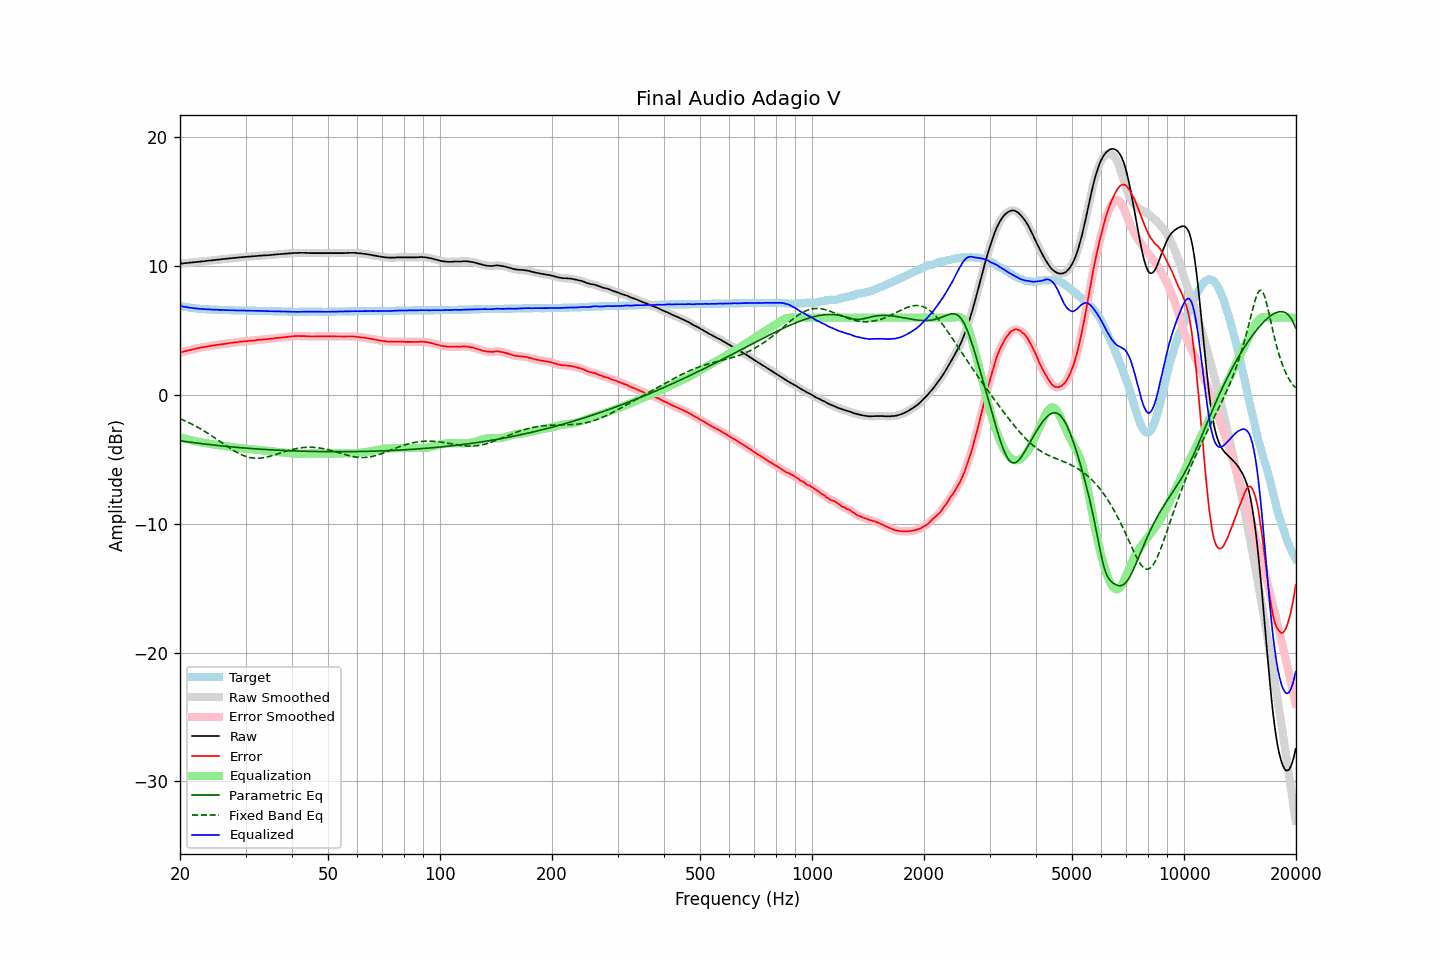

The table this chart was drawn from, first rows:
frequency, raw, error, smoothed, error_smoothed, equalization, parametric_eq, fixed_band_eq, equalized_raw, equalized_smoothed, target
20.00, 10.19, 3.28, 10.19, 3.28, -3.28, -3.56, -1.85, 6.91, 6.91, 6.91
20.20, 10.20, 3.32, 10.20, 3.32, -3.32, -3.58, -1.90, 6.89, 6.89, 6.88
20.40, 10.21, 3.35, 10.22, 3.35, -3.35, -3.59, -1.95, 6.86, 6.86, 6.86
20.61, 10.23, 3.39, 10.23, 3.39, -3.39, -3.61, -2.01, 6.84, 6.84, 6.84
20.81, 10.24, 3.42, 10.24, 3.42, -3.42, -3.63, -2.06, 6.82, 6.82, 6.82
21.02, 10.25, 3.45, 10.25, 3.45, -3.45, -3.65, -2.12, 6.80, 6.80, 6.80
21.23, 10.26, 3.48, 10.27, 3.48, -3.49, -3.66, -2.18, 6.78, 6.78, 6.78
21.44, 10.28, 3.52, 10.28, 3.51, -3.52, -3.68, -2.24, 6.77, 6.76, 6.76
21.66, 10.29, 3.55, 10.29, 3.55, -3.55, -3.70, -2.31, 6.75, 6.75, 6.74
21.87, 10.30, 3.57, 10.31, 3.58, -3.57, -3.71, -2.37, 6.73, 6.73, 6.73
22.09, 10.32, 3.61, 10.32, 3.60, -3.60, -3.73, -2.44, 6.72, 6.72, 6.71
22.31, 10.33, 3.63, 10.33, 3.63, -3.63, -3.74, -2.51, 6.70, 6.70, 6.70
22.54, 10.34, 3.65, 10.35, 3.65, -3.65, -3.76, -2.58, 6.69, 6.69, 6.69
22.76, 10.36, 3.68, 10.36, 3.68, -3.68, -3.78, -2.65, 6.68, 6.68, 6.68
22.99, 10.37, 3.70, 10.37, 3.70, -3.70, -3.79, -2.72, 6.67, 6.67, 6.67
23.22, 10.38, 3.72, 10.39, 3.72, -3.72, -3.81, -2.80, 6.66, 6.66, 6.66
23.45, 10.40, 3.75, 10.40, 3.75, -3.75, -3.82, -2.87, 6.66, 6.65, 6.65
23.69, 10.41, 3.77, 10.42, 3.77, -3.77, -3.84, -2.95, 6.65, 6.65, 6.64
23.92, 10.43, 3.79, 10.43, 3.79, -3.79, -3.85, -3.03, 6.65, 6.64, 6.64
24.16, 10.44, 3.81, 10.44, 3.81, -3.81, -3.86, -3.11, 6.63, 6.63, 6.63
24.40, 10.45, 3.82, 10.46, 3.82, -3.83, -3.88, -3.20, 6.63, 6.63, 6.63
24.65, 10.47, 3.85, 10.47, 3.84, -3.85, -3.89, -3.28, 6.63, 6.62, 6.62
24.89, 10.48, 3.86, 10.49, 3.86, -3.87, -3.91, -3.37, 6.62, 6.62, 6.62
25.14, 10.50, 3.89, 10.50, 3.88, -3.88, -3.92, -3.45, 6.62, 6.62, 6.61
25.39, 10.51, 3.90, 10.51, 3.90, -3.90, -3.93, -3.54, 6.61, 6.61, 6.61
25.65, 10.52, 3.92, 10.53, 3.92, -3.92, -3.95, -3.62, 6.60, 6.61, 6.60
25.91, 10.54, 3.94, 10.54, 3.94, -3.94, -3.96, -3.71, 6.60, 6.60, 6.60
26.16, 10.55, 3.96, 10.55, 3.96, -3.96, -3.97, -3.80, 6.60, 6.60, 6.59
26.43, 10.56, 3.97, 10.56, 3.97, -3.97, -3.98, -3.88, 6.59, 6.59, 6.59
26.69, 10.57, 3.99, 10.57, 3.99, -3.99, -4.00, -3.97, 6.58, 6.58, 6.58
26.96, 10.59, 4.01, 10.59, 4.01, -4.01, -4.01, -4.05, 6.58, 6.58, 6.58
27.23, 10.60, 4.02, 10.61, 4.03, -4.03, -4.02, -4.13, 6.58, 6.58, 6.58
27.50, 10.62, 4.05, 10.62, 4.04, -4.04, -4.03, -4.21, 6.58, 6.58, 6.57
27.77, 10.63, 4.06, 10.63, 4.06, -4.06, -4.04, -4.29, 6.57, 6.57, 6.57
28.05, 10.64, 4.08, 10.64, 4.08, -4.08, -4.06, -4.36, 6.57, 6.57, 6.56
28.33, 10.65, 4.09, 10.65, 4.09, -4.09, -4.07, -4.43, 6.56, 6.56, 6.56
28.62, 10.66, 4.10, 10.67, 4.11, -4.11, -4.08, -4.50, 6.55, 6.56, 6.56
28.90, 10.68, 4.13, 10.68, 4.12, -4.12, -4.09, -4.57, 6.56, 6.56, 6.55
29.19, 10.69, 4.14, 10.69, 4.14, -4.13, -4.10, -4.63, 6.56, 6.56, 6.55
29.48, 10.70, 4.15, 10.70, 4.15, -4.15, -4.11, -4.68, 6.55, 6.56, 6.55
29.78, 10.71, 4.16, 10.71, 4.16, -4.16, -4.12, -4.73, 6.55, 6.55, 6.55
30.08, 10.72, 4.17, 10.72, 4.17, -4.17, -4.13, -4.77, 6.55, 6.55, 6.55
30.38, 10.73, 4.18, 10.73, 4.18, -4.18, -4.14, -4.81, 6.55, 6.55, 6.55
30.68, 10.74, 4.20, 10.74, 4.20, -4.20, -4.15, -4.84, 6.55, 6.55, 6.54
30.99, 10.75, 4.21, 10.75, 4.21, -4.21, -4.16, -4.87, 6.54, 6.54, 6.54
31.30, 10.76, 4.22, 10.76, 4.22, -4.22, -4.17, -4.89, 6.54, 6.54, 6.54
31.61, 10.77, 4.23, 10.77, 4.23, -4.24, -4.18, -4.90, 6.54, 6.54, 6.54
31.93, 10.78, 4.25, 10.78, 4.25, -4.25, -4.19, -4.91, 6.53, 6.53, 6.53
32.24, 10.79, 4.26, 10.79, 4.26, -4.26, -4.19, -4.92, 6.53, 6.53, 6.53
32.57, 10.80, 4.28, 10.81, 4.28, -4.28, -4.20, -4.91, 6.53, 6.53, 6.52
32.89, 10.82, 4.30, 10.82, 4.29, -4.29, -4.21, -4.90, 6.53, 6.53, 6.52
33.22, 10.82, 4.30, 10.83, 4.30, -4.30, -4.22, -4.89, 6.52, 6.53, 6.52
33.55, 10.83, 4.31, 10.83, 4.31, -4.31, -4.23, -4.87, 6.52, 6.52, 6.52
33.89, 10.84, 4.33, 10.84, 4.32, -4.32, -4.23, -4.85, 6.52, 6.51, 6.51
34.23, 10.84, 4.33, 10.85, 4.34, -4.34, -4.24, -4.82, 6.51, 6.51, 6.51
34.57, 10.85, 4.35, 10.85, 4.35, -4.35, -4.25, -4.79, 6.50, 6.50, 6.50
34.92, 10.86, 4.36, 10.86, 4.36, -4.36, -4.26, -4.76, 6.50, 6.50, 6.50
35.27, 10.87, 4.37, 10.87, 4.37, -4.37, -4.26, -4.72, 6.50, 6.50, 6.50
35.62, 10.88, 4.38, 10.89, 4.39, -4.39, -4.27, -4.69, 6.50, 6.50, 6.50
35.97, 10.90, 4.41, 10.90, 4.40, -4.40, -4.28, -4.65, 6.50, 6.50, 6.49
... 635 more rows
